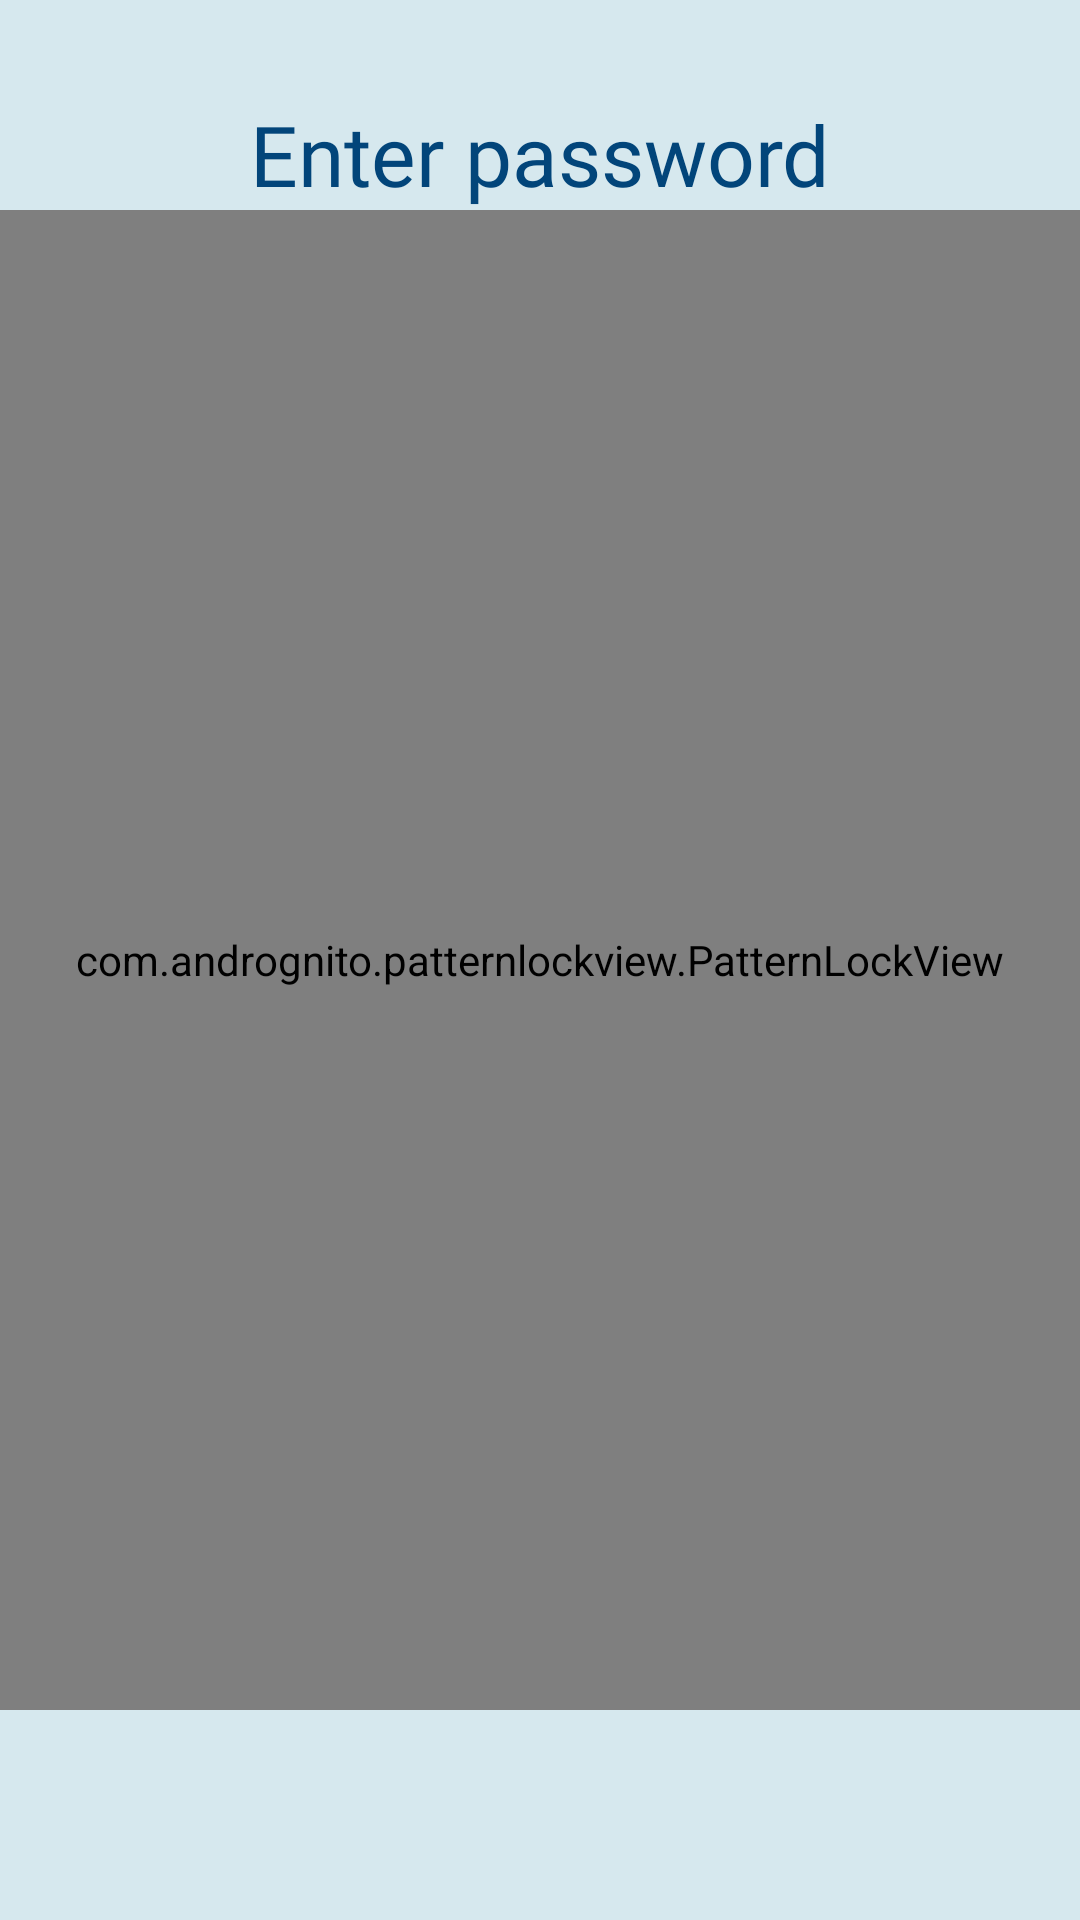

The Android layout XML behind this screen, and the referenced resources:
<!-- AndroidManifest.xml: application theme AppTheme -->
<!-- res/layout/lockscreen.xml -->
<?xml version="1.0" encoding="utf-8"?>
<RelativeLayout xmlns:android="http://schemas.android.com/apk/res/android"
    xmlns:app="http://schemas.android.com/apk/res-auto"
    xmlns:tools="http://schemas.android.com/tools"
    android:layout_width="match_parent"
    android:layout_height="match_parent"
    android:orientation="vertical"
    android:background="#D6E8EE"
    tools:context=".PasswordActivity">

    <ImageView
        android:layout_width="match_parent"
        android:layout_height="match_parent"
        android:layout_above="@+id/set_password"
        android:id="@+id/logoImage"
        android:src="@drawable/logo_round"
        android:alpha="0.3"/>
    <TextView
        android:layout_width="wrap_content"
        android:layout_height="wrap_content"
        android:fontFamily="@font/font1"
        android:text="Enter password"
        android:layout_above="@id/lockview_havePass"
        android:layout_centerHorizontal="true"
        android:textSize="28sp"
        android:textColor="#02457a"/>


    <com.andrognito.patternlockview.PatternLockView
        android:layout_width="match_parent"
        android:layout_height="500dp"
        android:layout_centerInParent="true"
        android:id="@+id/lockview_havePass"
        app:correctStateColor="#018abe"
        app:wrongStateColor="#018abe"
        app:normalStateColor="#018abe"
        />



</RelativeLayout>
<!-- resources referenced by this layout -->
<resources>
  <!-- drawable logo_round: png bitmap (drawable, 209550 bytes) -->
  <style name="AppTheme" parent="Theme.AppCompat.Light.NoActionBar">
          <item name="colorAccent">#018ABE</item>
          <item name="colorPrimaryDark">#018ABE</item>
          <item name="colorPrimary">#97CADB</item>
      </style>
</resources>
